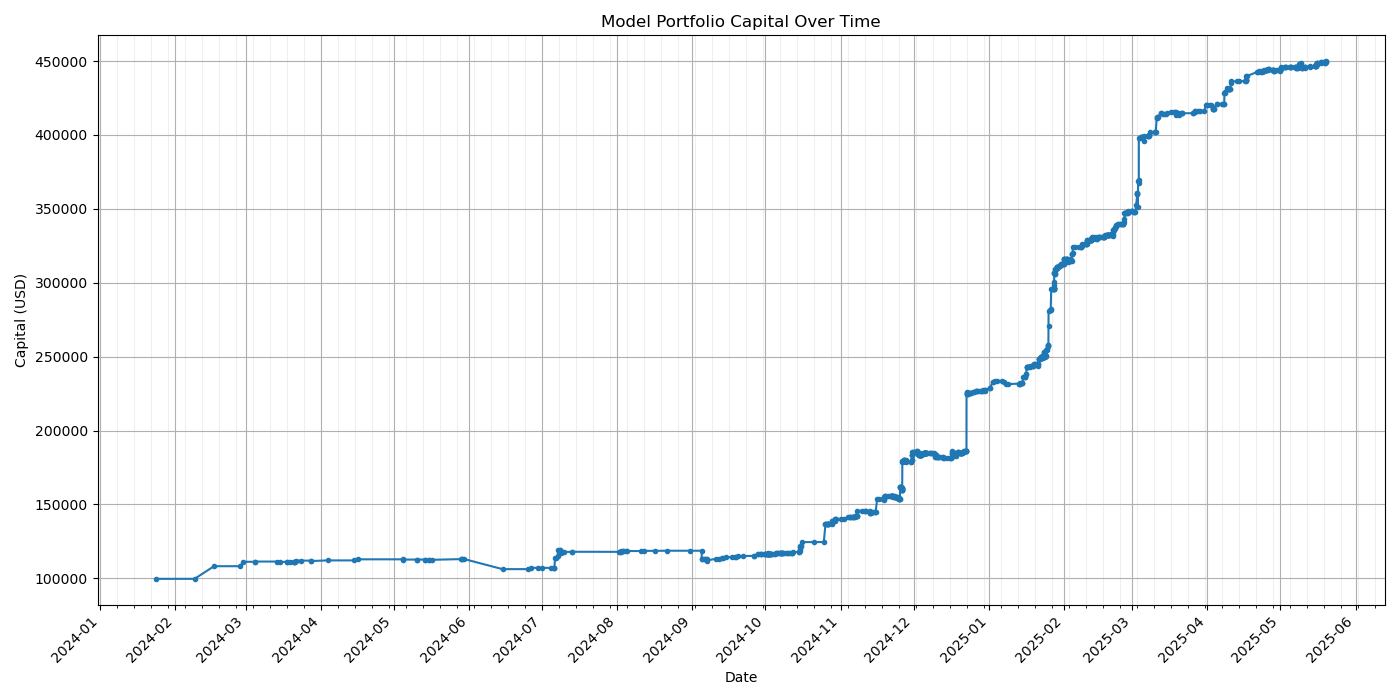

Source data for this figure (header and first rows):
period, time, start_capital, end_capital, change, change_pct, cumulative_max, drawdown, year_month
1, 2024-01-24 04:02:00, 100000, 99662, -337.5, -0.3375, 99662, 0.0, 2024-01
2, 2024-02-09 00:44:00, 99662, 99662, 0.0, 0.0, 99662, 0.0, 2024-02
3, 2024-02-17 00:53:00, 99662, 108210, 8548, 8.577, 108210, 0.0, 2024-02
4, 2024-02-27 18:34:00, 108210, 108210, 0.0, 0.0, 108210, 0.0, 2024-02
5, 2024-02-29 02:32:00, 108210, 111215, 3004, 2.776, 111215, 0.0, 2024-02
6, 2024-03-04 18:04:00, 111215, 111215, 0.0, 0.0, 111215, 0.0, 2024-03
7, 2024-03-04 18:49:00, 111215, 111363, 148.8, 0.1338, 111363, 0.0, 2024-03
8, 2024-03-14 02:52:00, 111363, 111363, 0.0, 0.0, 111363, 0.0, 2024-03
9, 2024-03-15 04:56:00, 111363, 111146, -217.5, -0.1953, 111363, -0.1953, 2024-03
10, 2024-03-18 01:37:00, 111146, 111146, 0.0, 0.0, 111363, -0.1953, 2024-03
11, 2024-03-18 02:55:00, 111146, 111393, 247.1, 0.2223, 111393, 0.0, 2024-03
12, 2024-03-19 04:31:00, 111393, 111393, 0.0, 0.0, 111393, 0.0, 2024-03
13, 2024-03-21 01:59:00, 111393, 111393, 0.0, 0.0, 111393, 0.0, 2024-03
14, 2024-03-21 02:59:00, 111393, 111154, -238.6, -0.2142, 111393, -0.2142, 2024-03
15, 2024-03-21 03:07:00, 111154, 111154, 0.0, 0.0, 111393, -0.2142, 2024-03
16, 2024-03-21 04:40:00, 111154, 111153, -1.127, -0.001014, 111393, -0.2152, 2024-03
17, 2024-03-21 14:53:00, 111153, 111987, 834.2, 0.7505, 111987, 0.0, 2024-03
18, 2024-03-23 15:36:00, 111987, 111987, 0.0, 0.0, 111987, 0.0, 2024-03
19, 2024-03-28 00:02:00, 111987, 111987, 0.0, 0.0, 111987, 0.0, 2024-03
20, 2024-03-28 01:35:00, 111987, 111714, -273.9, -0.2446, 111987, -0.2446, 2024-03
21, 2024-04-03 18:33:00, 111714, 112135, 421.8, 0.3775, 112135, 0.0, 2024-04
22, 2024-04-14 14:08:00, 112135, 112135, 0.0, 0.0, 112135, 0.0, 2024-04
23, 2024-04-16 07:05:00, 112135, 112867, 731.6, 0.6525, 112867, 0.0, 2024-04
24, 2024-05-04 22:47:00, 112867, 112867, 0.0, 0.0, 112867, 0.0, 2024-05
25, 2024-05-05 00:05:00, 112867, 112687, -180.2, -0.1597, 112867, -0.1597, 2024-05
26, 2024-05-10 10:00:00, 112687, 112687, 0.0, 0.0, 112867, -0.1597, 2024-05
27, 2024-05-10 10:45:00, 112687, 112650, -36.94, -0.03278, 112867, -0.1924, 2024-05
28, 2024-05-13 21:40:00, 112650, 112650, 0.0, 0.0, 112867, -0.1924, 2024-05
29, 2024-05-13 22:41:00, 112650, 112728, 77.75, 0.06902, 112867, -0.1235, 2024-05
30, 2024-05-15 12:11:00, 112728, 112728, 0.0, 0.0, 112867, -0.1235, 2024-05
31, 2024-05-15 12:26:00, 112728, 112547, -180.4, -0.1601, 112867, -0.2834, 2024-05
32, 2024-05-16 18:00:00, 112547, 112547, 0.0, 0.0, 112867, -0.2834, 2024-05
33, 2024-05-28 21:35:00, 112547, 113023, 476.1, 0.423, 113023, 0.0, 2024-05
34, 2024-05-29 00:53:00, 113023, 113023, 0.0, 0.0, 113023, 0.0, 2024-05
35, 2024-05-29 02:49:00, 113023, 113150, 126.4, 0.1119, 113150, 0.0, 2024-05
36, 2024-05-29 18:32:00, 113150, 113150, 0.0, 0.0, 113150, 0.0, 2024-05
37, 2024-06-14 19:07:00, 113150, 106229, -6920, -6.116, 113150, -6.116, 2024-06
38, 2024-06-25 04:01:00, 106229, 106229, 0.0, 0.0, 113150, -6.116, 2024-06
39, 2024-06-26 08:34:00, 106229, 107108, 879, 0.8275, 113150, -5.339, 2024-06
40, 2024-06-29 13:18:00, 107108, 107108, 0.0, 0.0, 113150, -5.339, 2024-06
41, 2024-06-30 20:50:00, 107108, 107077, -30.95, -0.0289, 113150, -5.367, 2024-06
42, 2024-07-04 19:54:00, 107077, 107077, 0.0, 0.0, 113150, -5.367, 2024-07
43, 2024-07-06 01:42:00, 107077, 107077, 0.0, 0.0, 113150, -5.367, 2024-07
44, 2024-07-06 02:37:00, 107077, 107205, 128.2, 0.1197, 113150, -5.253, 2024-07
45, 2024-07-06 03:05:00, 107205, 107205, 0.0, 0.0, 113150, -5.253, 2024-07
46, 2024-07-06 10:48:00, 107205, 113580, 6375, 5.946, 113580, 0.0, 2024-07
47, 2024-07-07 00:01:00, 113580, 113580, 0.0, 0.0, 113580, 0.0, 2024-07
48, 2024-07-07 11:01:00, 113580, 114999, 1419, 1.249, 114999, 0.0, 2024-07
49, 2024-07-07 16:27:00, 114999, 118876, 3877, 3.371, 118876, 0.0, 2024-07
50, 2024-07-08 09:30:00, 118876, 118876, 0.0, 0.0, 118876, 0.0, 2024-07
51, 2024-07-08 14:09:00, 118876, 118876, 0.0, 0.0, 118876, 0.0, 2024-07
52, 2024-07-09 00:55:00, 118876, 117096, -1780, -1.497, 118876, -1.497, 2024-07
53, 2024-07-09 02:48:00, 117096, 117726, 629.3, 0.5374, 118876, -0.9676, 2024-07
54, 2024-07-09 10:02:00, 117726, 117726, 0.0, 0.0, 118876, -0.9676, 2024-07
55, 2024-07-10 01:11:00, 117726, 117902, 176.1, 0.1495, 118876, -0.8195, 2024-07
56, 2024-07-13 06:41:00, 117902, 117902, 0.0, 0.0, 118876, -0.8195, 2024-07
57, 2024-07-13 08:05:00, 117902, 117980, 78.2, 0.06633, 118876, -0.7537, 2024-07
58, 2024-08-01 22:35:00, 117980, 117980, 0.0, 0.0, 118876, -0.7537, 2024-08
59, 2024-08-02 08:32:00, 117980, 117931, -48.56, -0.04116, 118876, -0.7945, 2024-08
60, 2024-08-02 11:08:00, 117931, 117931, 0.0, 0.0, 118876, -0.7945, 2024-08
... 882 more rows
